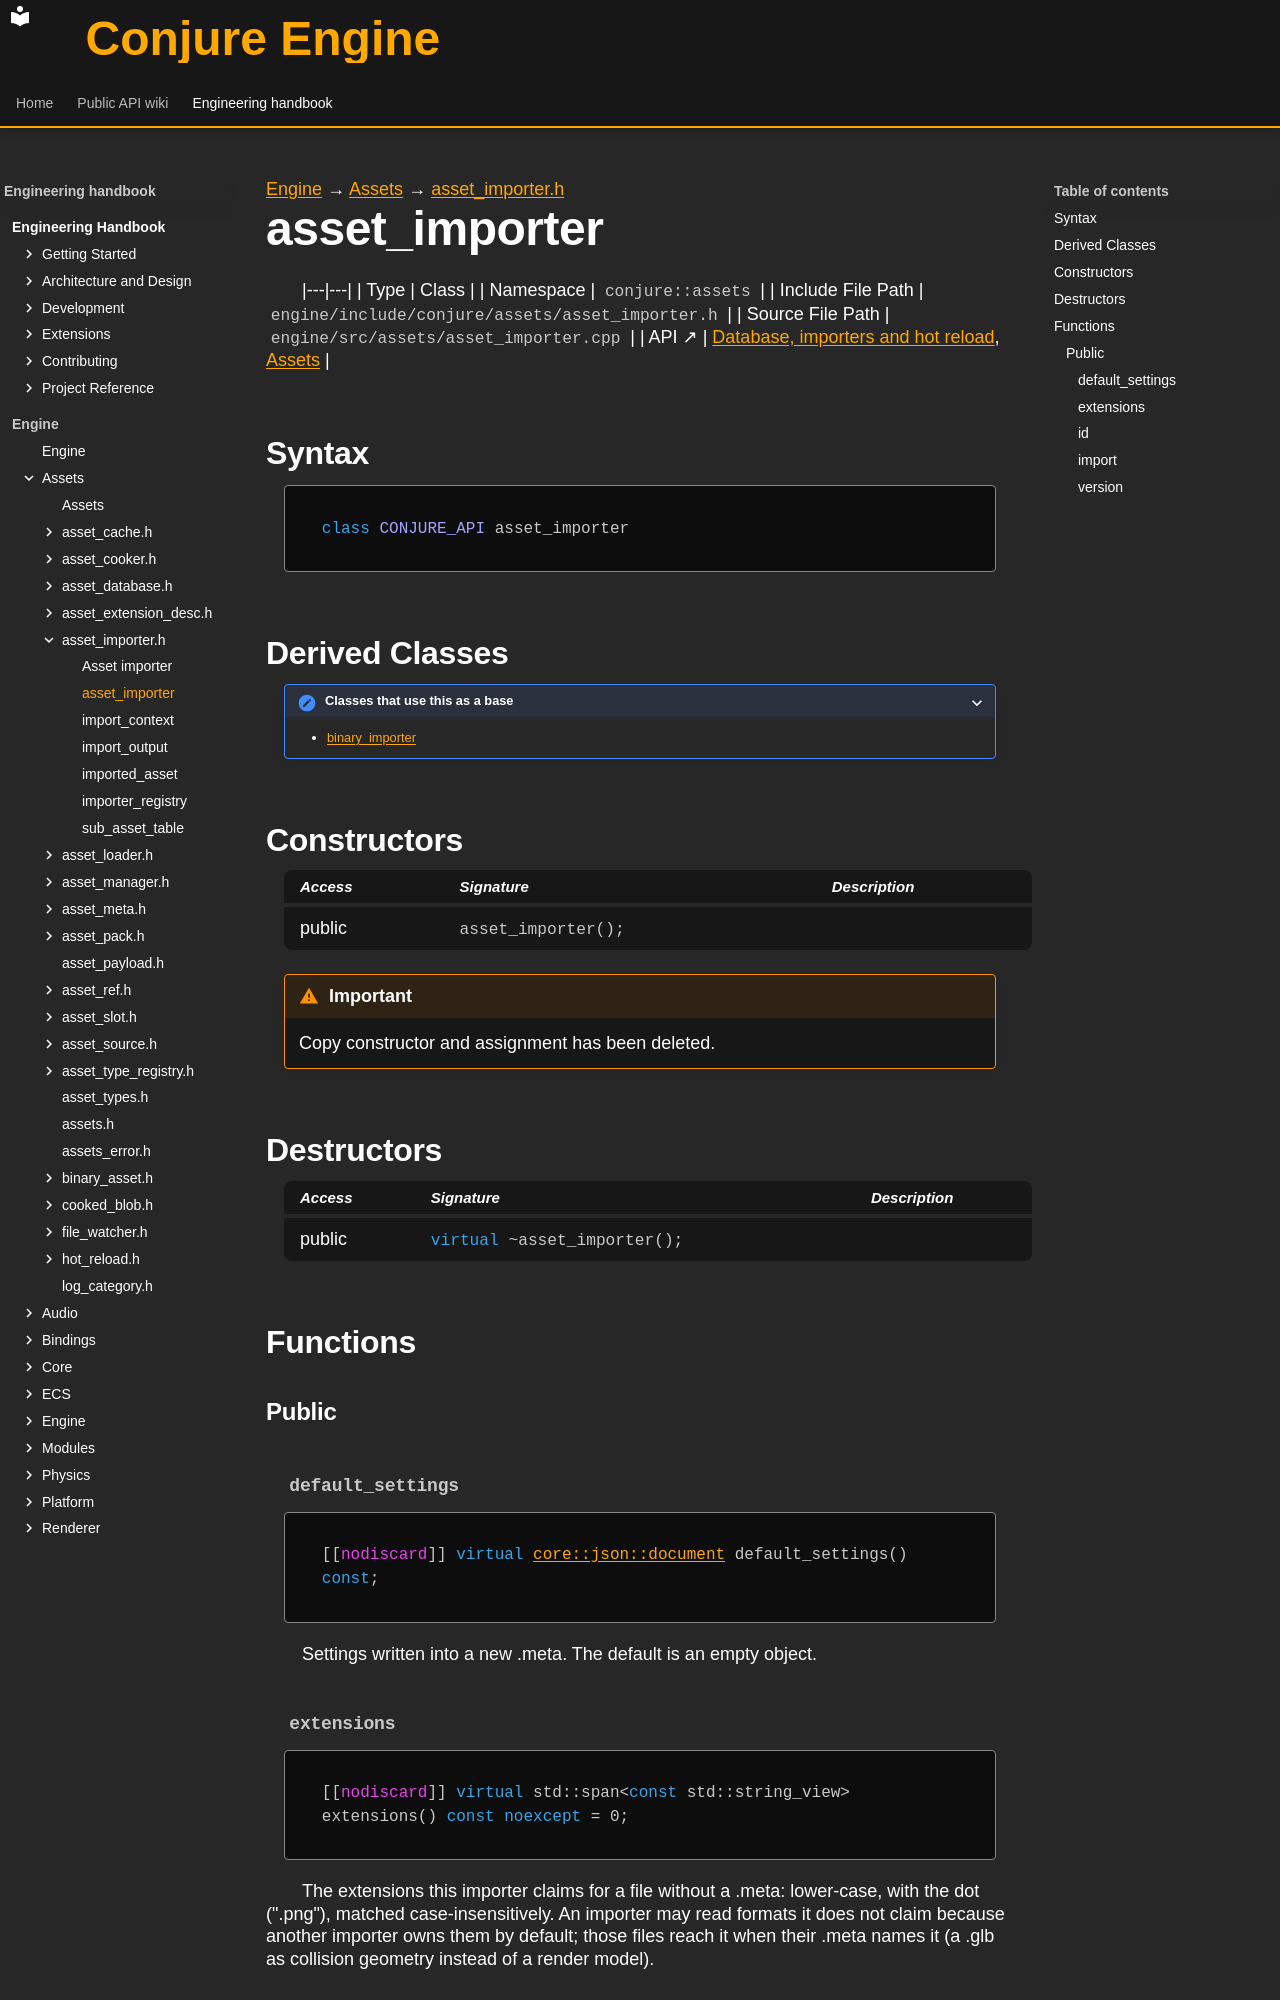

repository: Dozer90/Conjure-Engine · page: handbook/engine/assets/asset-importer/asset-importer.html · generator: mkdocs

---
kind: class
---

[Engine](../../../engine.md) → [Assets](../../assets.md) → [asset_importer.h](../asset-importer.md)

# asset_importer
<!-- doc-template:type -->

|---|---|
| Type | Class |
| Namespace | `conjure::assets` |
| Include File Path | `engine/include/conjure/assets/asset_importer.h` |
| Source File Path | `engine/src/assets/asset_importer.cpp` |
| API ↗ | [Database, importers and hot reload](../../../../api/assets/database-and-import.md), [Assets](../../../../api/assets/index.md) |

## Syntax

```cpp
class CONJURE_API asset_importer
```

## Derived Classes


<details><summary>Classes that use this as a base</summary>

<ul>

<li><a href="../binary-asset/binary-importer.html">binary_importer</a></li>

</ul>

</details>

## Constructors

<table class="member-table">
<thead><tr><th>Access</th><th>Signature</th><th>Description</th></tr></thead>
<tbody>
<tr><td>public</td><td><code class="signature">asset_importer();</code></td><td></td></tr>
</tbody>
</table>

<div class="admonition important" role="note"><p class="admonition-title">Important</p><p>Copy constructor and assignment has been deleted.</p></div>

## Destructors

<table class="member-table">
<thead><tr><th>Access</th><th>Signature</th><th>Description</th></tr></thead>
<tbody>
<tr><td>public</td><td><code class="signature"><span class="k">virtual</span> ~asset_importer();</code></td><td></td></tr>
</tbody>
</table>



## Functions

### Public

#### `default_settings` {#function-default-settings}

<div class="function-declaration" id="function-default-settings-1"><pre><code>[[<span class="na">nodiscard</span>]] <span class="k">virtual</span> <a href="../../core/json/document/json-document.html">core::json::document</a> default_settings() <span class="k">const</span>;</code></pre></div>

<p>Settings written into a new .meta. The default is an empty object.</p>

#### `extensions` {#function-extensions}

<div class="function-declaration" id="function-extensions-1"><pre><code>[[<span class="na">nodiscard</span>]] <span class="k">virtual</span> std::span&lt;<span class="k">const</span> std::string_view&gt; extensions() <span class="k">const</span> <span class="k">noexcept</span> = <span class="mi">0</span>;</code></pre></div>

<p>The extensions this importer claims for a file without a .meta: lower-case, with the dot (&quot;.png&quot;), matched case-insensitively. An importer may read formats it does not claim because another importer owns them by default; those files reach it when their .meta names it (a .glb as collision geometry instead of a render model).</p>

#### `id` {#function-id}

<div class="function-declaration" id="function-id-1"><pre><code>[[<span class="na">nodiscard</span>]] <span class="k">virtual</span> std::string_view id() <span class="k">const</span> <span class="k">noexcept</span> = <span class="mi">0</span>;</code></pre></div>

<p>Stable identifier recorded in every .meta (&quot;<code>conjure.renderer.gltf</code>&quot;).</p>
